Image classification data set "Quantum_Inpired_PSO_Classifcation" (hm24csb1a20/Quantum_Inpired_PSO_Classifcation on GitHub). Class labels (4): fog non-smoke, fog smoke, non-smoke, smoke.

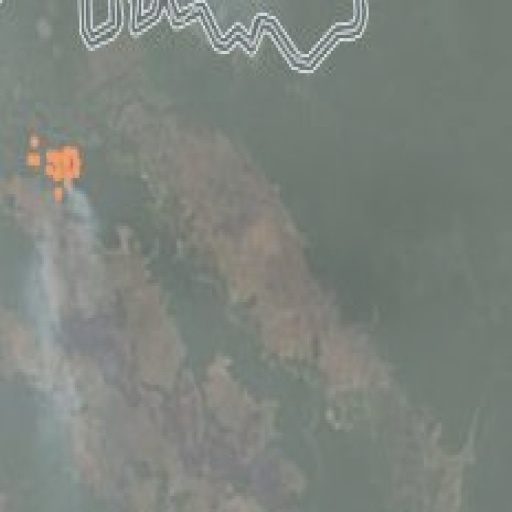
Label: fog smoke

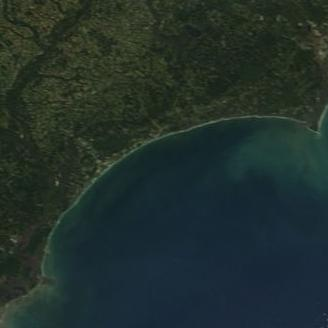
Label: non-smoke

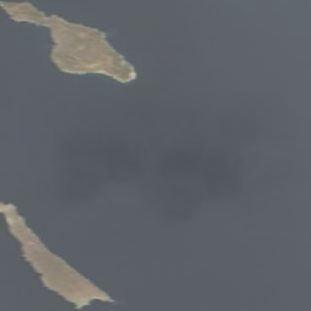
Label: fog non-smoke

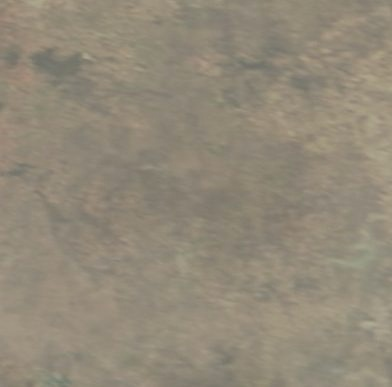
Label: fog non-smoke

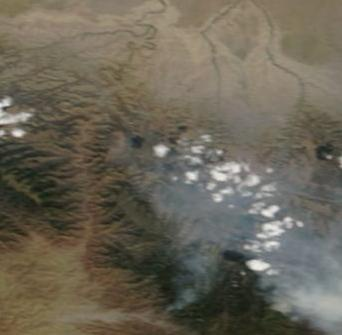
Label: smoke

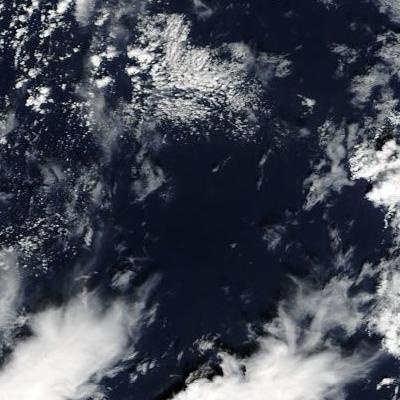
Label: non-smoke
